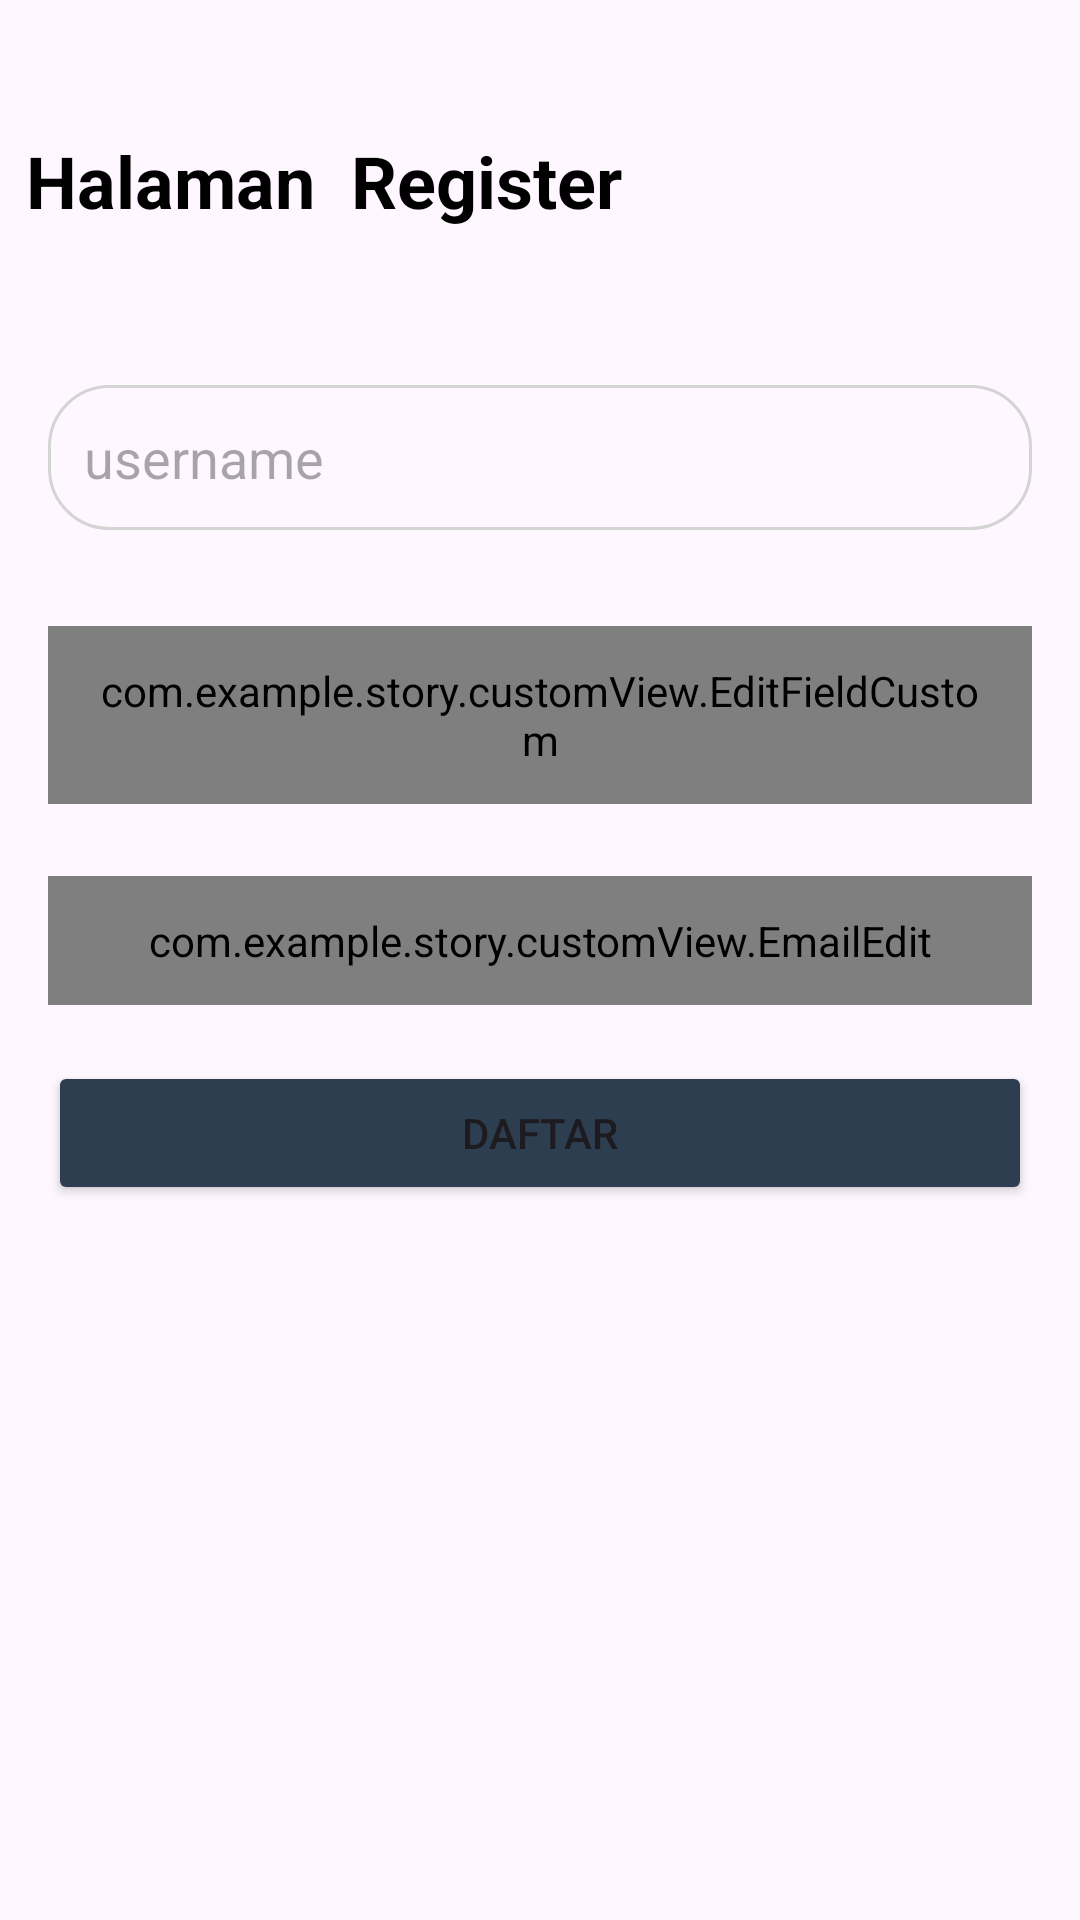

Here is an Android app screen rendered from its layout file. Give the layout XML and the strings, colors and styles it references.
<!-- AndroidManifest.xml: application theme Theme.Story -->
<!-- res/layout/activity_register.xml -->
<?xml version="1.0" encoding="utf-8"?>
<androidx.constraintlayout.widget.ConstraintLayout xmlns:android="http://schemas.android.com/apk/res/android"
    xmlns:app="http://schemas.android.com/apk/res-auto"
    xmlns:tools="http://schemas.android.com/tools"
    android:id="@+id/tambah"
    android:layout_width="match_parent"
    android:layout_height="match_parent"
    tools:context=".view.auth.register.RegisterActivity">

    <com.example.story.customView.EditFieldCustom
        android:id="@+id/password"
        android:layout_width="0dp"
        android:background="@drawable/editfield"
        android:layout_height="wrap_content"
        android:layout_marginStart="16dp"
        android:layout_marginTop="32dp"
        android:layout_marginEnd="16dp"
        android:ems="10"
        android:padding="12dp"
        android:inputType="textPassword"
        android:hint="password"
        app:layout_constraintEnd_toEndOf="parent"
        app:layout_constraintHorizontal_bias="0.0"
        app:layout_constraintStart_toStartOf="parent"
        app:layout_constraintTop_toBottomOf="@+id/name" />

    <EditText
        android:id="@+id/name"
        android:layout_width="0dp"
        android:background="@drawable/editfield"
        android:layout_height="wrap_content"
        android:layout_marginStart="16dp"
        android:layout_marginTop="52dp"
        android:hint="username"
        android:layout_marginEnd="16dp"
        android:padding="12dp"
        android:ems="10"
        android:inputType="text"
        app:layout_constraintEnd_toEndOf="parent"
        app:layout_constraintHorizontal_bias="0.0"
        app:layout_constraintStart_toStartOf="parent"
        app:layout_constraintTop_toBottomOf="@+id/textView2" />

    <TextView
        android:id="@+id/textView2"
        android:layout_width="wrap_content"
        android:layout_height="wrap_content"
        android:layout_marginTop="44dp"
        android:textSize="24sp"
        android:textStyle="bold"
        android:textColor="@color/black"
        android:text="Halaman  Register"
        app:layout_constraintEnd_toEndOf="parent"
        app:layout_constraintHorizontal_bias="0.054"
        app:layout_constraintStart_toStartOf="parent"
        app:layout_constraintTop_toTopOf="parent" />

    <com.example.story.customView.EmailEdit
        android:id="@+id/email"
        android:layout_width="0dp"
        android:layout_height="wrap_content"
        android:layout_marginStart="16dp"
        android:layout_marginTop="24dp"
        android:layout_marginEnd="16dp"
        android:background="@drawable/editfield"
        android:padding="12dp"
        android:hint="email"
        android:ems="10"
        android:inputType="textEmailAddress"
        app:layout_constraintEnd_toEndOf="parent"
        app:layout_constraintHorizontal_bias="0.497"
        app:layout_constraintStart_toStartOf="parent"
        app:layout_constraintTop_toBottomOf="@+id/password" />

    <Button
        android:id="@+id/btnRegis"
        android:layout_width="0dp"
        android:layout_height="wrap_content"
        android:layout_marginStart="16dp"
        android:layout_marginEnd="16dp"
        android:backgroundTint="@color/dicoding_color_btn"
        android:text="daftar"
        app:layout_constraintBottom_toBottomOf="parent"
        app:layout_constraintEnd_toEndOf="parent"
        app:layout_constraintHorizontal_bias="0.0"
        app:layout_constraintStart_toStartOf="parent"
        app:layout_constraintTop_toBottomOf="@+id/email"
        app:layout_constraintVertical_bias="0.073" />

    <ProgressBar
        android:id="@+id/progressBar4"
        style="?android:attr/progressBarStyle"
        android:layout_width="wrap_content"
        android:layout_height="wrap_content"
        app:layout_constraintBottom_toBottomOf="parent"
        app:layout_constraintEnd_toEndOf="parent"
        app:layout_constraintHorizontal_bias="0.498"
        app:layout_constraintStart_toStartOf="parent"
        app:layout_constraintTop_toTopOf="parent"
        app:layout_constraintVertical_bias="0.401" />


</androidx.constraintlayout.widget.ConstraintLayout>
<!-- resources referenced by this layout -->
<resources>
  <color name="black">#FF000000</color>
  <color name="dicoding_color_btn">#2d3e50</color>
  <!-- drawable editfield (drawable) -->
  <?xml version="1.0" encoding="utf-8"?>
  <shape xmlns:tools="http://schemas.android.com/tools" xmlns:android="http://schemas.android.com/apk/res/android" android:shape="rectangle">
      <corners android:radius="20dp"/>
  
      <stroke android:width="1dp" android:color="#d4d4d4"/>
  </shape>
  <style name="Theme.Story" parent="Base.Theme.Story" />
  <style name="Base.Theme.Story" parent="Theme.Material3.Light.NoActionBar">
          
          
      </style>
</resources>
